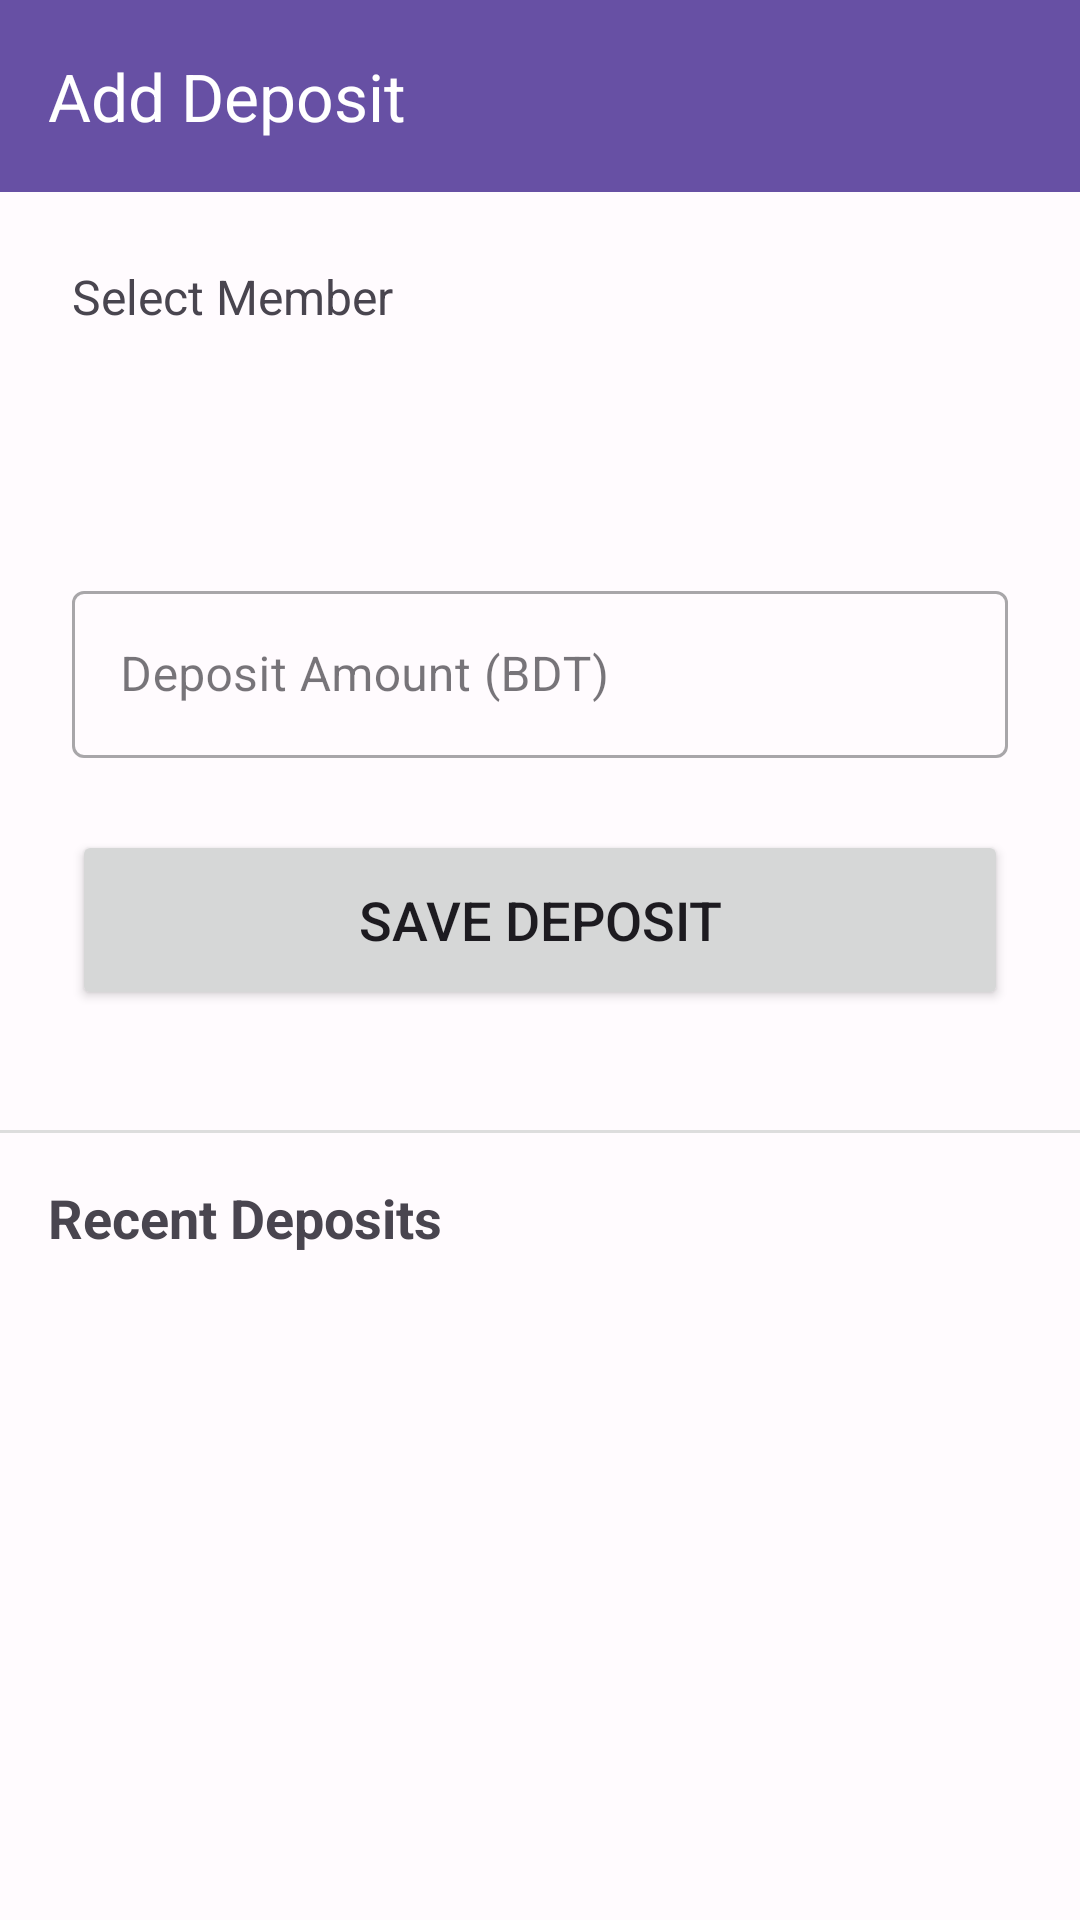

The Android layout XML behind this screen, and the referenced resources:
<!-- AndroidManifest.xml: application theme Theme.MessManagement -->
<!-- res/layout/activity_deposit.xml -->
<?xml version="1.0" encoding="utf-8"?>
<LinearLayout xmlns:android="http://schemas.android.com/apk/res/android"
    xmlns:app="http://schemas.android.com/apk/res-auto"
    xmlns:tools="http://schemas.android.com/tools"
    android:layout_width="match_parent"
    android:layout_height="match_parent"
    android:orientation="vertical"
    tools:context=".DepositActivity">

    <com.google.android.material.appbar.AppBarLayout
        android:layout_width="match_parent"
        android:layout_height="wrap_content">

        <androidx.appcompat.widget.Toolbar
            android:id="@+id/toolbar_deposit"
            android:layout_width="match_parent"
            android:layout_height="?attr/actionBarSize"
            android:background="?attr/colorPrimary"
            app:title="Add Deposit"
            app:titleTextColor="@android:color/white" />
    </com.google.android.material.appbar.AppBarLayout>

    <LinearLayout
        android:layout_width="match_parent"
        android:layout_height="wrap_content"
        android:orientation="vertical"
        android:padding="24dp">

        <TextView
            android:layout_width="wrap_content"
            android:layout_height="wrap_content"
            android:text="Select Member"
            android:textSize="16sp" />

        <Spinner
            android:id="@+id/spinnerMembers"
            android:layout_width="match_parent"
            android:layout_height="50dp"
            android:layout_marginTop="8dp"
            android:background="@drawable/edit_text_background" />

        <com.google.android.material.textfield.TextInputLayout
            android:layout_width="match_parent"
            android:layout_height="wrap_content"
            android:layout_marginTop="24dp"
            style="@style/Widget.MaterialComponents.TextInputLayout.OutlinedBox"
            android:hint="Deposit Amount (BDT)">

            <com.google.android.material.textfield.TextInputEditText
                android:id="@+id/etDepositAmount"
                android:layout_width="match_parent"
                android:layout_height="wrap_content"
                android:inputType="numberDecimal"/>
        </com.google.android.material.textfield.TextInputLayout>

        <Button
            android:id="@+id/btnSaveDeposit"
            android:layout_width="match_parent"
            android:layout_height="60dp"
            android:layout_marginTop="24dp"
            android:text="Save Deposit"
            android:textSize="18sp"
            app:cornerRadius="8dp" />

    </LinearLayout>

    <View
        android:layout_width="match_parent"
        android:layout_height="1dp"
        android:background="#DDDDDD"
        android:layout_marginVertical="16dp"/>

    <TextView
        android:layout_width="wrap_content"
        android:layout_height="wrap_content"
        android:text="Recent Deposits"
        android:textSize="18sp"
        android:textStyle="bold"
        android:layout_marginStart="16dp"
        android:layout_marginBottom="8dp"/>

    <androidx.recyclerview.widget.RecyclerView
        android:id="@+id/depositRecyclerView"
        android:layout_width="match_parent"
        android:layout_height="match_parent"/>

</LinearLayout>
<!-- resources referenced by this layout -->
<resources>
  <style name="Theme.MessManagement" parent="Base.Theme.MessManagement" />
  <style name="Base.Theme.MessManagement" parent="Theme.Material3.DayNight.NoActionBar">
          <item name="colorPrimary">@color/primary</item>
          <item name="colorOnPrimary">@color/onPrimary</item>
          <item name="colorPrimaryContainer">@color/primaryContainer</item>
          <item name="colorOnPrimaryContainer">@color/onPrimaryContainer</item>
          <item name="colorSecondary">@color/secondary</item>
          <item name="colorOnSecondary">@color/onSecondary</item>
          <item name="colorSecondaryContainer">@color/secondaryContainer</item>
          <item name="colorOnSecondaryContainer">@color/onSecondaryContainer</item>
          <item name="colorTertiary">@color/tertiary</item>
          <item name="colorOnTertiary">@color/onTertiary</item>
          <item name="colorTertiaryContainer">@color/tertiaryContainer</item>
          <item name="colorOnTertiaryContainer">@color/onTertiaryContainer</item>
          <item name="colorError">@color/error</item>
          <item name="colorOnError">@color/onError</item>
          <item name="colorErrorContainer">@color/errorContainer</item>
          <item name="colorOnErrorContainer">@color/onErrorContainer</item>
          <item name="android:colorBackground">@color/background</item>
          <item name="colorOnBackground">@color/onBackground</item>
          <item name="colorSurface">@color/surface</item>
          <item name="colorOnSurface">@color/onSurface</item>
      </style>
  <color name="primary">#6750A4</color>
  <color name="onPrimary">#FFFFFF</color>
  <color name="primaryContainer">#EADDFF</color>
  <color name="onPrimaryContainer">#21005D</color>
  <color name="secondary">#625B71</color>
  <color name="onSecondary">#FFFFFF</color>
  <color name="secondaryContainer">#E8DEF8</color>
  <color name="onSecondaryContainer">#1D192B</color>
  <color name="tertiary">#7D5260</color>
  <color name="onTertiary">#FFFFFF</color>
  <color name="tertiaryContainer">#FFD8E4</color>
  <color name="onTertiaryContainer">#31111D</color>
  <color name="error">#B3261E</color>
  <color name="onError">#FFFFFF</color>
  <color name="errorContainer">#F9DEDC</color>
  <color name="onErrorContainer">#410E0B</color>
  <color name="background">#FFFBFE</color>
  <color name="onBackground">#1C1B1F</color>
  <color name="surface">#FFFBFE</color>
  <color name="onSurface">#1C1B1F</color>
</resources>
